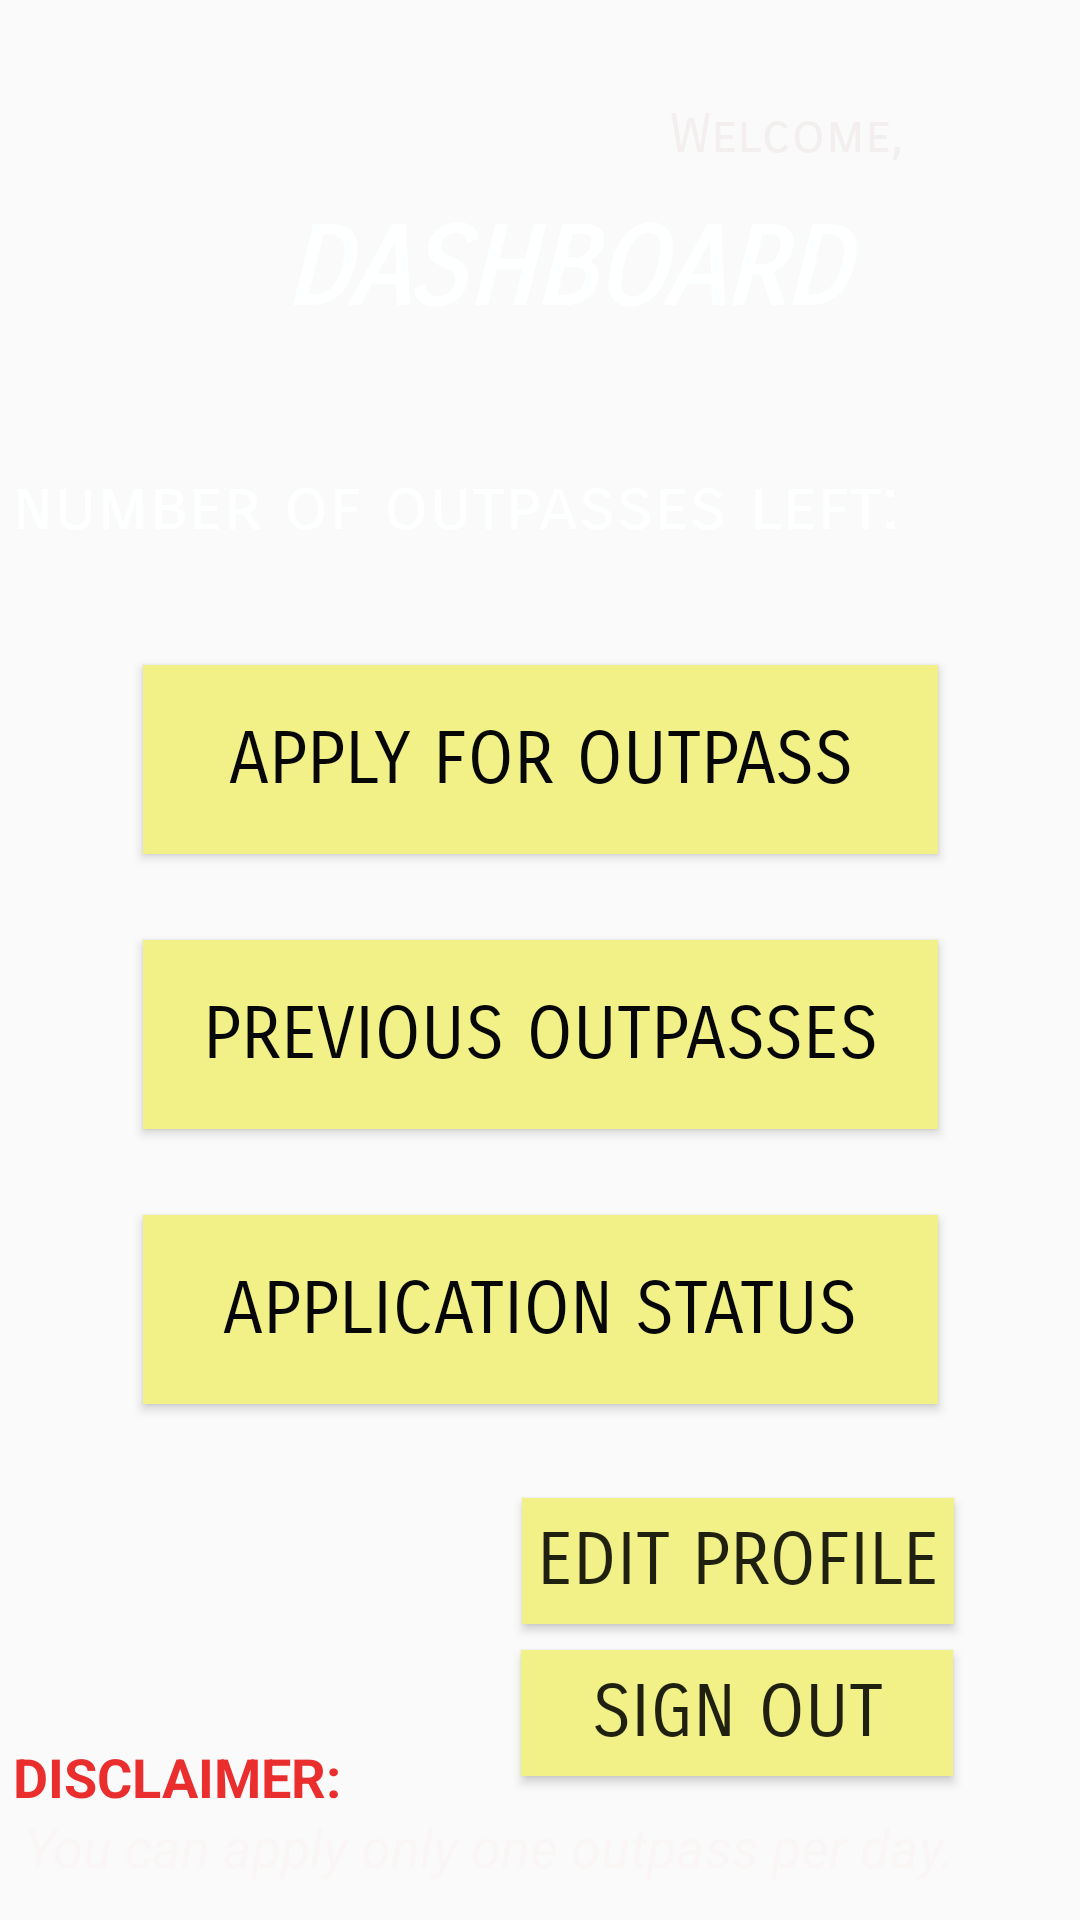

Produce the Android XML layout that renders to this screen, including the resource entries it uses.
<!-- AndroidManifest.xml: application theme AppTheme -->
<!-- res/layout/activity_dashboard.xml -->
<?xml version="1.0" encoding="utf-8"?>

<androidx.constraintlayout.widget.ConstraintLayout xmlns:android="http://schemas.android.com/apk/res/android"
    xmlns:app="http://schemas.android.com/apk/res-auto"
    xmlns:tools="http://schemas.android.com/tools"
    android:layout_width="match_parent"
    android:layout_height="match_parent"
    android:background="@drawable/bg1"
    tools:context=".DashboardActivity">

    <Button
        android:id="@+id/previousoutpassesbtn"
        android:layout_width="265dp"
        android:layout_height="63dp"
        android:background="#F1F187"
        android:fontFamily="sans-serif-smallcaps"
        android:text="Previous outpasses"
        android:textColor="#070707"
        android:textSize="24sp"

        app:layout_constraintBottom_toBottomOf="parent"
        app:layout_constraintEnd_toEndOf="parent"
        app:layout_constraintHorizontal_bias="0.5"
        app:layout_constraintStart_toStartOf="parent"
        app:layout_constraintTop_toTopOf="parent"
        app:layout_constraintVertical_bias="0.543" />

    <Button
        android:id="@+id/applyforoutpassesbtn"
        android:layout_width="265dp"
        android:layout_height="63dp"
        android:background="#F1F187"
        android:fontFamily="sans-serif-smallcaps"
        android:text="Apply for outpass"
        android:textColor="#070707"
        android:textSize="24sp"
        app:layout_constraintBottom_toBottomOf="parent"
        app:layout_constraintEnd_toEndOf="parent"
        app:layout_constraintHorizontal_bias="0.5"
        app:layout_constraintStart_toStartOf="parent"
        app:layout_constraintTop_toTopOf="parent"
        app:layout_constraintVertical_bias="0.384" />

    <Button
        android:id="@+id/viewstatusbtn"
        android:layout_width="265dp"
        android:layout_height="63dp"
        android:background="#F1F187"
        android:fontFamily="sans-serif-smallcaps"
        android:text="application status"
        android:textColor="#070707"
        android:textSize="24sp"
        app:layout_constraintBottom_toBottomOf="parent"
        app:layout_constraintEnd_toEndOf="parent"
        app:layout_constraintHorizontal_bias="0.5"
        app:layout_constraintStart_toStartOf="parent"
        app:layout_constraintTop_toTopOf="parent"
        app:layout_constraintVertical_bias="0.702" />

    <TextView
        android:id="@+id/dashboardtext"
        android:layout_width="217dp"
        android:layout_height="52dp"
        android:fontFamily="sans-serif-smallcaps"
        android:gravity="center_horizontal"
        android:text="DASHBOARD"
        android:textAlignment="center"
        android:textColor="#FEFFFF"
        android:textColorHighlight="#FFFFFF"
        android:textColorHint="#FFFFFF"
        android:textSize="36sp"
        android:textStyle="bold|italic"
        app:layout_constraintBottom_toBottomOf="parent"
        app:layout_constraintEnd_toEndOf="parent"
        app:layout_constraintHorizontal_bias="0.561"
        app:layout_constraintStart_toStartOf="parent"
        app:layout_constraintTop_toTopOf="parent"
        app:layout_constraintVertical_bias="0.116" />

    <ImageView
        android:id="@+id/logoimage"
        android:layout_width="68dp"
        android:layout_height="123dp"
        app:layout_constraintBottom_toBottomOf="parent"
        app:layout_constraintEnd_toEndOf="parent"
        app:layout_constraintHorizontal_bias="0.112"
        app:layout_constraintStart_toStartOf="parent"
        app:layout_constraintTop_toTopOf="parent"
        app:layout_constraintVertical_bias="0.036"
        app:srcCompat="@drawable/cbitlogo" />

    <TextView
        android:id="@+id/passeslefttxt"
        android:layout_width="wrap_content"
        android:layout_height="wrap_content"
        android:fontFamily="sans-serif-smallcaps"
        android:text="number of outpasses left:     "
        android:textColor="#FEFFFF"
        android:textSize="24sp"
        app:layout_constraintBottom_toBottomOf="parent"
        app:layout_constraintEnd_toEndOf="parent"
        app:layout_constraintHorizontal_bias="0.139"
        app:layout_constraintStart_toStartOf="parent"
        app:layout_constraintTop_toTopOf="parent"
        app:layout_constraintVertical_bias="0.252" />

    <Button
        android:id="@+id/editprofilebtn"
        android:layout_width="144dp"
        android:layout_height="42dp"
        android:background="#F1F187"
        android:fontFamily="sans-serif-smallcaps"
        android:text="Edit profile"
        android:textSize="24sp"
        app:layout_constraintBottom_toBottomOf="parent"
        app:layout_constraintEnd_toEndOf="parent"
        app:layout_constraintHorizontal_bias="0.805"
        app:layout_constraintStart_toStartOf="parent"
        app:layout_constraintTop_toTopOf="parent"
        app:layout_constraintVertical_bias="0.835" />

    <Button
        android:id="@+id/signout"
        android:layout_width="144dp"
        android:layout_height="42dp"
        android:background="#F1F187"
        android:fontFamily="sans-serif-smallcaps"
        android:text="sign out"
        android:textSize="24sp"
        app:layout_constraintBottom_toBottomOf="parent"
        app:layout_constraintEnd_toEndOf="parent"
        app:layout_constraintHorizontal_bias="0.804"
        app:layout_constraintStart_toStartOf="parent"
        app:layout_constraintTop_toTopOf="parent"
        app:layout_constraintVertical_bias="0.92" />

    <TextView
        android:id="@+id/numbern"
        android:layout_width="wrap_content"
        android:layout_height="wrap_content"
        android:layout_marginStart="16dp"
        android:layout_marginLeft="16dp"
        android:layout_marginTop="120dp"
        android:fontFamily="sans-serif-smallcaps"
        android:text="   "
        android:textColor="#FEFFFF"
        android:textSize="24sp"

        app:layout_constraintEnd_toEndOf="parent"
        app:layout_constraintHorizontal_bias="0.558"
        app:layout_constraintStart_toEndOf="@+id/passeslefttxt"
        app:layout_constraintTop_toBottomOf="@+id/textView9" />

    <TextView
        android:id="@+id/textView9"
        android:layout_width="wrap_content"
        android:layout_height="wrap_content"
        android:fontFamily="sans-serif-smallcaps"
        android:text="Welcome, "
        android:textColor="#F4EFEF"
        android:textSize="18sp"
        app:layout_constraintBottom_toBottomOf="parent"
        app:layout_constraintEnd_toEndOf="parent"
        app:layout_constraintHorizontal_bias="0.807"
        app:layout_constraintStart_toStartOf="parent"
        app:layout_constraintTop_toTopOf="parent"
        app:layout_constraintVertical_bias="0.055" />

    <TextView
        android:id="@+id/textView10"
        android:layout_width="wrap_content"
        android:layout_height="wrap_content"
        android:gravity="center_horizontal"
        android:text="Disclaimer:"
        android:textAlignment="center"
        android:textAllCaps="true"
        android:textColor="#EA2D2D"
        android:textSize="18sp"
        android:textStyle="bold"
        app:layout_constraintBottom_toBottomOf="parent"
        app:layout_constraintEnd_toEndOf="parent"
        app:layout_constraintHorizontal_bias="0.016"
        app:layout_constraintStart_toStartOf="parent"
        app:layout_constraintTop_toTopOf="parent"
        app:layout_constraintVertical_bias="0.942" />

    <TextView
        android:id="@+id/textView11"
        android:layout_width="wrap_content"
        android:layout_height="wrap_content"
        android:gravity="center_horizontal"
        android:text="You can apply only one outpass per day."
        android:textAlignment="center"
        android:textAllCaps="false"
        android:textColor="#FAF6F6"
        android:textSize="18sp"
        android:textStyle="italic"
        app:layout_constraintBottom_toBottomOf="parent"
        app:layout_constraintEnd_toEndOf="parent"
        app:layout_constraintHorizontal_bias="0.156"
        app:layout_constraintStart_toStartOf="parent"
        app:layout_constraintTop_toTopOf="parent"
        app:layout_constraintVertical_bias="0.98" />

    <androidx.constraintlayout.widget.Guideline
        android:id="@+id/guideline"
        android:layout_width="wrap_content"
        android:layout_height="wrap_content"
        android:orientation="horizontal"
        app:layout_constraintGuide_begin="20dp" />

    <androidx.constraintlayout.widget.Guideline
        android:id="@+id/guideline2"
        android:layout_width="wrap_content"
        android:layout_height="wrap_content"
        android:orientation="horizontal"
        app:layout_constraintGuide_begin="20dp" />

    <androidx.constraintlayout.widget.Guideline
        android:id="@+id/guideline3"
        android:layout_width="wrap_content"
        android:layout_height="wrap_content"
        android:orientation="horizontal"
        app:layout_constraintGuide_begin="20dp" />

    <androidx.constraintlayout.widget.Barrier
        android:id="@+id/barrier"
        android:layout_width="wrap_content"
        android:layout_height="wrap_content"
        app:barrierDirection="left" />

    <androidx.constraintlayout.widget.Guideline
        android:id="@+id/guideline4"
        android:layout_width="wrap_content"
        android:layout_height="wrap_content"
        android:orientation="vertical"
        app:layout_constraintGuide_begin="20dp" />

</androidx.constraintlayout.widget.ConstraintLayout>
<!-- resources referenced by this layout -->
<resources>
  <style name="AppTheme" parent="Theme.AppCompat.Light.DarkActionBar">
      
      <item name="colorPrimary">@color/colorPrimary</item>
      <item name="colorPrimaryDark">@color/colorPrimaryDark</item>
      <item name="colorAccent">@color/colorAccent</item>
      <item name="windowActionBar">false</item>
      <item name="windowNoTitle">true</item>
      <item name="android:windowFullscreen">true</item>
  </style>
  <color name="colorPrimary">#faf8f2</color>
  <color name="colorPrimaryDark">#0a0a0a</color>
  <color name="colorAccent">#454540</color>
</resources>
